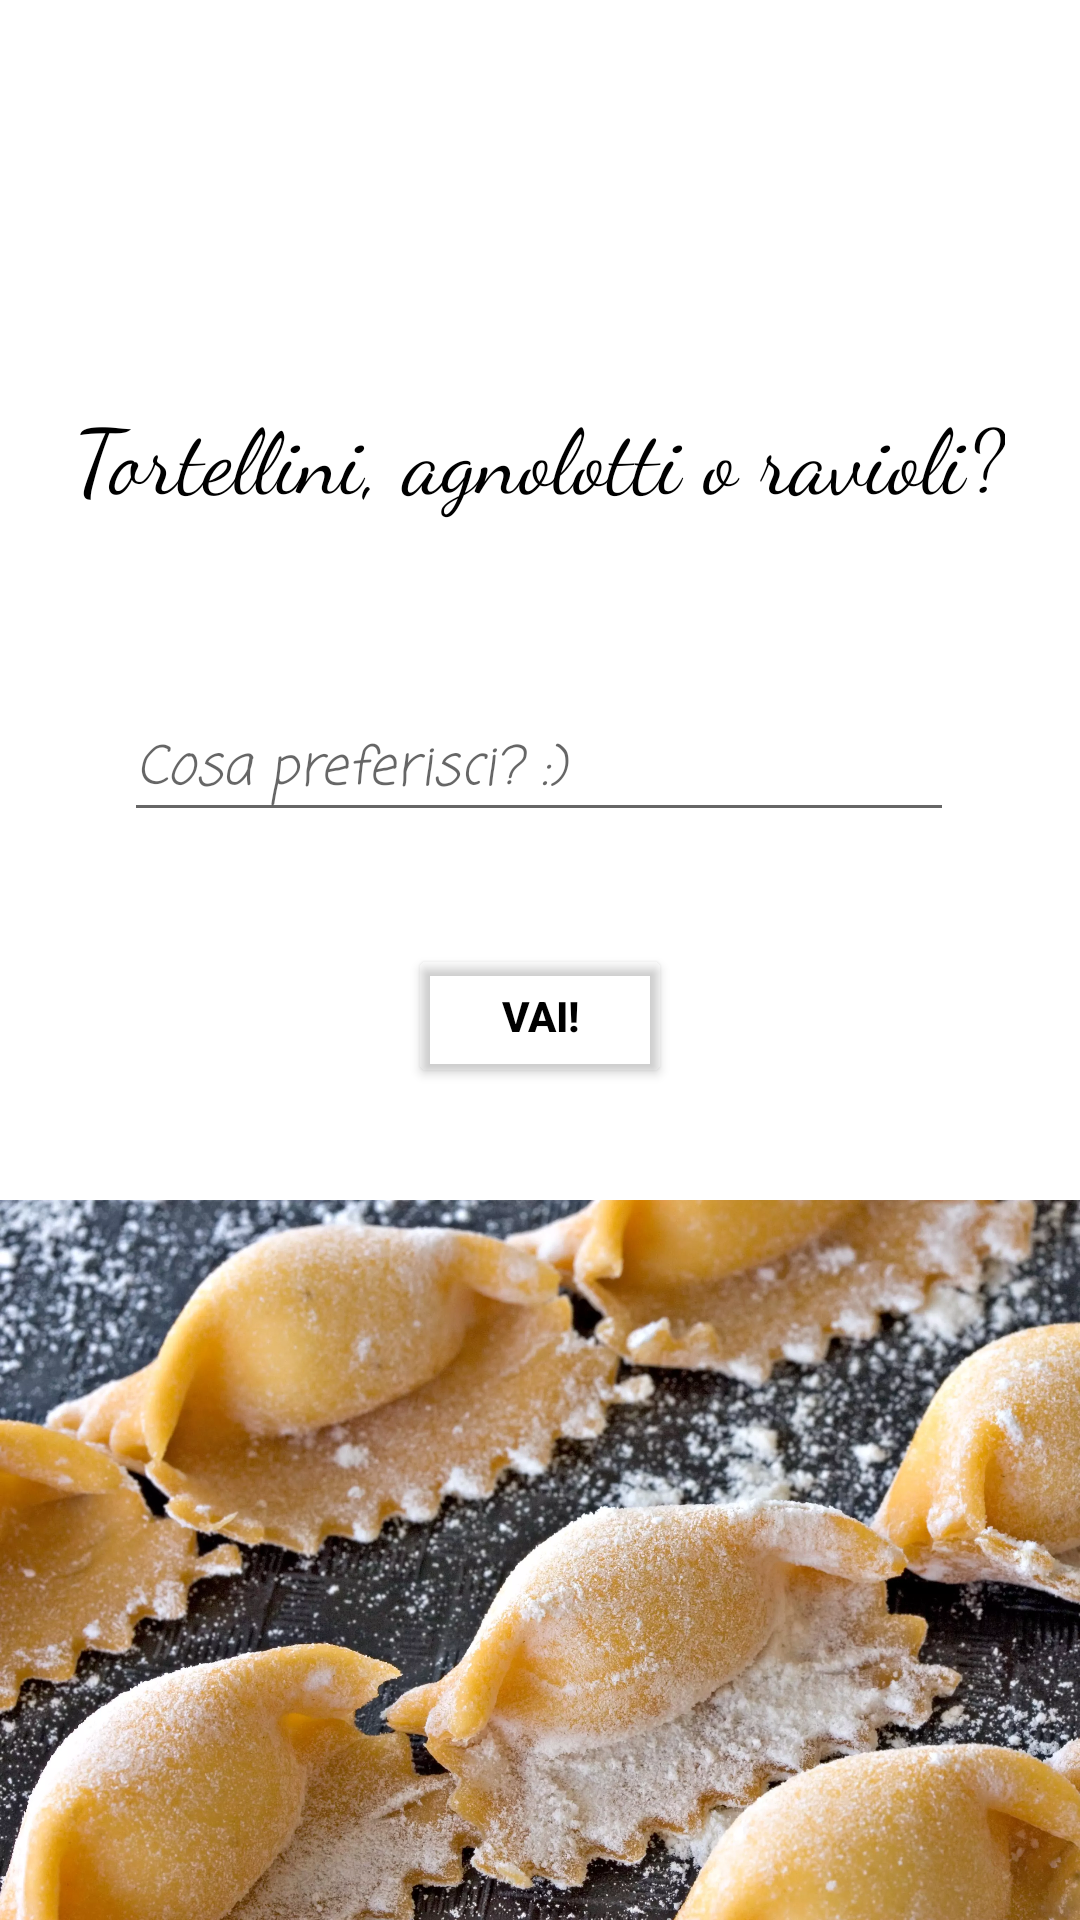

Layout XML and referenced resources for this Android screen:
<!-- AndroidManifest.xml: application theme Theme.Tortellino -->
<!-- res/layout/activity_input.xml -->
<?xml version="1.0" encoding="utf-8"?>
<androidx.constraintlayout.widget.ConstraintLayout xmlns:android="http://schemas.android.com/apk/res/android"
    xmlns:app="http://schemas.android.com/apk/res-auto"
    xmlns:tools="http://schemas.android.com/tools"
    android:layout_width="match_parent"
    android:layout_height="match_parent">


    <TextView
        android:id="@+id/textView"
        android:layout_width="wrap_content"
        android:layout_height="wrap_content"
        android:background="#00FFEB3B"
        android:fontFamily="cursive"
        android:text="Tortellini, agnolotti o ravioli?"
        android:textColor="#000000"
        android:textSize="30sp"
        app:layout_constraintBottom_toBottomOf="parent"
        app:layout_constraintEnd_toEndOf="parent"
        app:layout_constraintHorizontal_bias="0.495"
        app:layout_constraintStart_toStartOf="parent"
        app:layout_constraintTop_toTopOf="parent"
        app:layout_constraintVertical_bias="0.219"
        tools:ignore="MissingConstraints" />

    <EditText
        android:id="@+id/text_input"
        android:layout_width="wrap_content"
        android:layout_height="wrap_content"
        android:layout_marginTop="60dp"
        android:ems="10"
        android:fontFamily="casual"
        android:inputType="textPersonName"
        android:hint="Cosa preferisci? :)"
        android:textColor="#7C7878"
        android:textStyle="italic"
        app:layout_constraintEnd_toEndOf="parent"
        app:layout_constraintHorizontal_bias="0.496"
        app:layout_constraintStart_toStartOf="parent"
        app:layout_constraintTop_toBottomOf="@+id/textView" />

    <ImageView
        android:id="@+id/imageView3"
        android:layout_width="wrap_content"
        android:layout_height="wrap_content"
        android:adjustViewBounds="true"
        app:layout_constraintBottom_toBottomOf="parent"
        app:layout_constraintEnd_toEndOf="parent"
        app:layout_constraintStart_toStartOf="parent"
        app:layout_constraintTop_toBottomOf="@+id/text_input"
        app:layout_constraintVertical_bias="1.0"
        app:srcCompat="@drawable/tortellazzi" />

    <Button
        android:id="@+id/bottoncino"
        style="@style/Widget.AppCompat.Button"
        android:layout_width="wrap_content"
        android:layout_height="wrap_content"
        android:backgroundTint="#00FFFFFF"
        android:text="Vai!"
        android:textColor="#000000"
        android:textStyle="bold"
        app:layout_constraintBottom_toTopOf="@+id/imageView3"
        app:layout_constraintEnd_toEndOf="parent"
        app:layout_constraintStart_toStartOf="parent"
        app:layout_constraintTop_toBottomOf="@+id/text_input" />

</androidx.constraintlayout.widget.ConstraintLayout>
<!-- resources referenced by this layout -->
<resources>
  <!-- drawable tortellazzi: webp bitmap (drawable, 430610 bytes) -->
  <style name="Theme.Tortellino" parent="Theme.MaterialComponents.DayNight.NoActionBar">
          
          <item name="colorPrimary">@color/purple_500</item>
          <item name="colorPrimaryVariant">@color/purple_700</item>
          <item name="colorOnPrimary">@color/white</item>
          
          <item name="colorSecondary">@color/teal_200</item>
          <item name="colorSecondaryVariant">@color/teal_700</item>
          <item name="colorOnSecondary">@color/black</item>
          
          <item name="android:statusBarColor" tools:targetApi="l">?attr/colorPrimaryVariant</item>
          
      </style>
  <!-- not gathered from this repository: default colours our renderer supplied (Android Studio template values) -->
  <color name="purple_500">#FF6200EE</color>
  <color name="purple_700">#FF3700B3</color>
  <color name="teal_200">#FF03DAC5</color>
  <color name="teal_700">#FF018786</color>
  <color name="black">#FF000000</color>
  <color name="white">#FFFFFFFF</color>
</resources>
